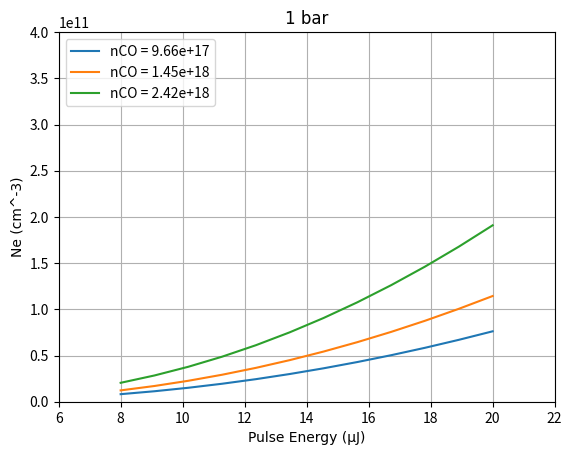
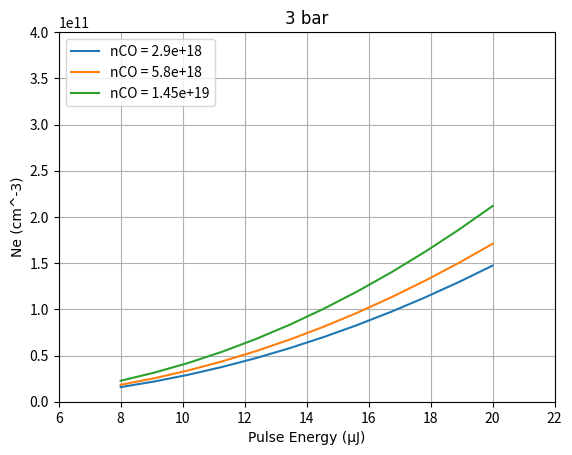
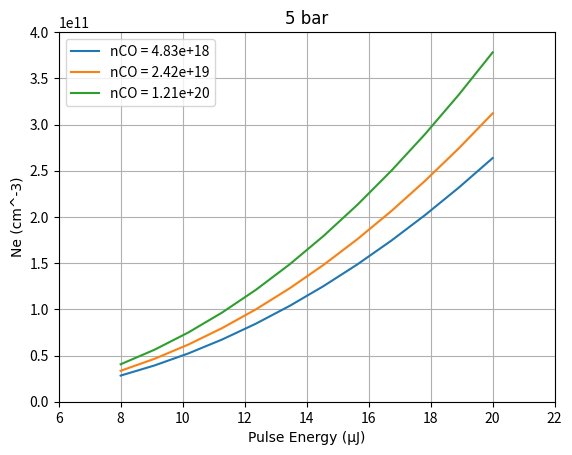

Here is the Python script that generated these plots, in order:
import numpy as np
from matplotlib import pyplot as plt
tnrfont = {'fontname':'Times New Roman'}


planck = 6.626e-34                  #J-s
pls_dur = 100e-15                      #s
rep_rate = 1000                           #Hz
l_area = 1.12e-12                   #cm^2
ph_lambd = 230.1e-9                  #m
c = 3*10**8                             #m/s
ph_freq = c/ph_lambd                    #Hz
l_linewidth = 200*c*100                   #Hz


k = 1.38e-23                        #Boltzmann Constant in SI
m = 28e-3/(6.023e23)            #Atom Mass (kg)

I_mod = np.exp(-0.011*12.7-0.138*2.5)
sig_0 = 1.5e-35
sig_2 = sig_0/(np.sqrt(np.pi)*l_linewidth)
sig_ion = 10e-18
sig_Q = 28.4e-16                    #Quenching cross section (cm^2)
a = 1/(24.3e-9)                             # s^-1


def get_w13(I,sig_2,P):
    return sig_2*np.power(I,2)

def get_q(I,sig_Q):
    return sig_Q*np.power(I,1)

def get_p_ion(I,sig_ion,P):
    return sig_ion*np.power(I,1)


nCO = np.array(([[9.66e17,4], [1.45e18,6], [2.42e18,10]],[[2.9e18,4], [5.8e18,8], [1.45e19,20]],[[4.83e18,4], [2.42e19,20], [1.21e20,100]]))
P = [1,3,5]

ne_n_percent = [0,0,0] 
i = 0
for nCO_row in nCO[0:][:]:
    for nCO_obj in nCO_row:
        plt.figure(str(i+1))
        n_percent = nCO_obj[1]
        n = [nCO_obj[0],0]  
        count = 0
        for E in np.linspace(8e-6, 20e-6, 12):
            ph_no = E*1000*0.7/(planck*ph_freq)
            ph_I = ph_no/l_area
            w13 = get_w13(ph_I,sig_2,P[i])
            q = get_q(ph_I,sig_Q)           
            p_ion = get_p_ion(ph_I,sig_ion, P[i])
            
            A = w13 + q + p_ion + a
            K = (A+w13)/2 + 0.5*np.sqrt(np.power(A+w13,2)-4*w13*(p_ion+q))
            L = (A+w13)/2 - 0.5*np.sqrt(np.power(A+w13,2)-4*w13*(p_ion+q))
            n[1] = p_ion*n[0]/n_percent/(p_ion+q)*(1+(L/(K-L))*np.exp(-K*pls_dur)-(K/(K-L))*np.exp(-L*pls_dur))
            n[1] = n[1]*np.power(n_percent,1/P[i]) + n[1]*np.log(np.power(P[i],0.9))
            
            if count == 0:
                n1 = [n[0]]
                ne = [n[1]]
                count += 1
            else:
                n1.append(n[0])
                ne.append(n[1])
            
               
        print("{:.3e}".format(ne[11]))
            
        plt.plot(np.linspace(8, 20, 12),ne, label = "nCO = " + str(nCO_obj[0]))
        
    
    plt.xlabel("Pulse Energy (μJ)", **tnrfont)
    plt.ylabel("Ne (cm^-3)", **tnrfont)
    plt.xlim([6,22])
    plt.ylim([0,4e11])
    plt.grid(True)
    plt.title(str(P[i])+" bar",**tnrfont)
    plt.legend(loc = 2)
    i+=1

plt.show()
